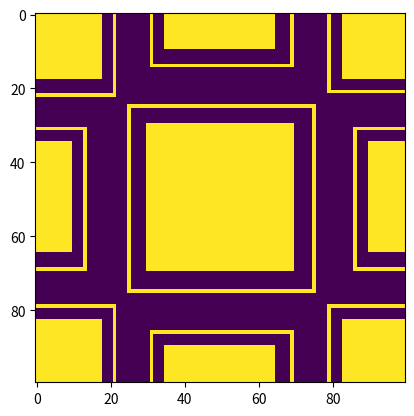

Recreate this plot in Python.
import numpy as np
import matplotlib.pyplot as plt
import math
a=np.zeros([100,100])
a[:18,0:18]=1
a[83:,0:18]=1
a[83:,83:]=1
a[0:18:,83:]=1
a[30:70,30:70]=1
a[35:65,0:10]=1
a[0:10,35:65]=1
a[35:65,90:]=1
a[90:,35:65]=1
a[25,25:75]=1
a[25:75,25]=1
a[75,25:76]=1
a[25:75,75]=1
a[31,0:14]=1
a[31:69,13]=1
a[69,0:14]=1
a[31,86:]=1
a[31:69,86]=1
a[69,86:]=1
a[86,31:69]=1
a[86:,31]=1
a[86:,69]=1
a[0:14,31]=1
a[14,31:70]=1
a[0:14,69]=1
a[22,0:21]=1
a[0:22,21]=1
a[0:21,79]=1
a[21,79:]=1
a[79,0:21]=1
a[79:,21]=1
a[22,0:22]=1
a[79,79:]=1
a[79:,79]=1
plt.imshow(a)
plt.show()